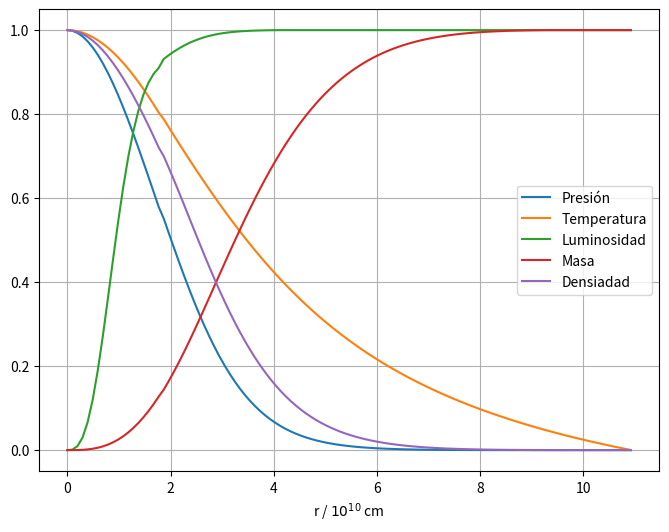

This chart was generated by the following Python code:
import matplotlib.pyplot as plt
import pandas as pd
import numpy as np

class Modelo:
    
    # Definición del inicializador del modelo
    def __init__(self, Mtot=5.0, Rtot=11.5, Ltot=70.0, Tc=2.0):

        # Definición de parámetros variables
        self.Mtot = Mtot
        self.Rtot = Rtot
        self.Ltot = Ltot
        self.Tc = Tc

        # Definición de parámetros constantes
        self.X = 0.75
        self.Y = 0.22
        self.Z = 1 - self.X - self.Y
        self.mu = 1/(2*self.X + 3*self.Y/4 + self.Z/2)
        self.R = 8.31447 * 10**7

        # Definición de la Tabla 1 (ritmo de generación de energía)
        self.epsilon_df = pd.DataFrame(data=[("pp", 0.40, 0.60, -6.84, 6.0),
                                ("pp", 0.60, 0.95, -6.04, 5.0), 
                                ("pp", 0.95, 1.20, -5.56, 4.5), 
                                ("pp", 1.20, 1.65, -5.02, 4.0), 
                                ("pp", 1.65, 2.40, -4.40, 3.5), 
                                ("CN", 1.20, 1.60, -22.2, 20.0),
                                ("CN", 1.60, 2.25, -19.8, 18.0), 
                                ("CN", 2.25, 2.75, -17.1, 16.0), 
                                ("CN", 2.75, 3.60, -15.6, 15.0), 
                                ("CN", 3.60, 5.00, -12.5, 13.0) ], 
                            columns=["Ciclo", "Tmin", "Tmax", "log10(epsilon1)", "nu"])

        # Ejecución del cálculo
        self._calcular()

    # Definición de la instrucción print sobre el modelo
    def __repr__(self):
        return self.modelo.__repr__()
    def __str__(self):
        return self.modelo.to_string()
    
    # Definición de la función para obtener el error relativo total
    def error(self):
        return self.error_relativo_total
    
    # Definición de la función para la representación gráfica
    def grafica(self, x_axis="r", which=["P", "T", "L", "M", "rho"], merge=False):
        """
        Función para graficar las variables calculadas por el modelo.

        Parámetros:
            - x_axis (string, default = 'r'): 
                String que indica qué variable se utiliza como variable independiente. Admite los valores 
                siguientes: 'r', 'P', 'T', 'L', 'M' y 'rho'.

            - which (iterable, default = ["P", "T", "L", "M", "rho"]): 
                Lista (o iterable) que contiene las variables dependientes que se quieren graficar en formato 
                string. Admite los mismos valores que x_axis.

            - merge (bool, default = False):
                Si es True, representa todas las variables especificadas en which en una misma figura y
                normalizadas.
                Si es False, representa todas las variables especificadas en which en diferentes figuras
                sin normalizar.
        """
        
        # Extraemos los valores del modelo
        r = self.modelo["r"]
        P = self.modelo["P"]
        T = self.modelo["T"]
        L = self.modelo["L"]
        M = self.modelo["M"]
        rho = self.modelo["rho"]

        plots = pd.DataFrame(data=[("Radio", "r / $10^{10}$ cm", r),
                                ("Presión", "P / $10^{15}$ din cm$^{-2}$", P), 
                                ("Temperatura", "T / $10^{7}$ K", T),
                                ("Luminosidad", "L / $10^{33}$ erg s$^{-1}$", L),
                                ("Masa", "M / $10^{33}$ g", M),
                                ("Densiadad","$\\rho$ / g$cm^{-3}$", rho)],
                            columns=["title", "label", "values"],
                            index=["r", "P", "T", "L", "M", "rho"])

        # Identificamos la variable independiente
        x_plot = plots[plots.index == x_axis]

        # Si queremos las gráficas en la misma figura
        if merge:
            plt.figure(figsize=(8, 6))

            for variable in which:
                # Normalizamos los valores
                plt.plot(x_plot.loc[x_axis]["values"].values, plots.loc[variable]["values"]/plots.loc[variable]["values"].max(), label=plots.loc[variable]["title"])
                plt.xlabel(x_plot.loc[x_axis]["label"])
                plt.legend()
                plt.grid(visible=True)

        # Si queremos utilizar diferentes figuras
        else:
            for variable in which:
                plt.figure(figsize=(8, 6))
                plt.plot(x_plot.loc[x_axis]["values"].values, plots.loc[variable]["values"])
                plt.title(plots.loc[variable]["title"])
                plt.xlabel(x_plot.loc[x_axis]["label"])
                plt.ylabel(plots.loc[variable]["label"])
                plt.grid(visible=True)

        plt.show()


    def _calcular(self):

        ################################################################################
        ################################################################################
        ##################### ----- Definición de ecuaciones ----- #####################
        ################################################################################
        ################################################################################

        # Densidad
        def rho(self, P, T):
            """
            Ecuación (6)
            Convertimos la presión y la temperatura a las unidades estándar
            """
            return (self.mu/self.R)*((P*1e15)/(T*1e7))
        
        # Constante del polítropo
        def K_pol(self, P_dado, T_dado):
            return P_dado/(T_dado**2.5)
        
        def politropo(self, K, T_dado):
            return K*(T_dado**2.5)

        # Generación de energía
        def epsilon(self, P, T, row):
            """
            Ecuación (9) para DataFrames
            """
            ciclo, _, _, log10epsilon1, nu = row.to_list()

            if ciclo == "pp":
                    X1, X2 = self.X, self.X
            elif ciclo == "CN":
                    X1, X2 = self.X, self.Z/3

            return (10**log10epsilon1)*X1*X2*rho(self, P, T)*(T*10)**nu, X1, X2

        def calculo_tabla1(self, P, T):
            """
            Dada una presión P y temperatura T  devuelve los valores de 
            epsilon1, X1, X2 y nu junto con el ciclo que genera la energía.
            """
            # Aplicamos un filtro al DataFrame de la Tabla 1
            filtro = (self.epsilon_df["Tmin"] <= T) & (T < self.epsilon_df["Tmax"])
            epsilon_values = self.epsilon_df[filtro].reset_index(drop=True)

            # Si el DataFrame está vacío, devolvemos 0.0
            if epsilon_values.empty:
                return (0.0, 0.0, 0.0, 0.0, "--")
            # En caso contrario, tomamos el ciclo que genere mayor energía
            else:
                # Calculamos el valor de epsilon, X1 y X2 para cada fila
                epsilon_values[["epsilon", "X1", "X2"]] = epsilon_values.apply(lambda row: epsilon(self, P, T, row), axis=1, result_type='expand')
                # Tomamos el índice de la fila para el que epsilon es mayor y extraemos sus elementos
                index = epsilon_values["epsilon"].idxmax()
                ciclo, _, _, log10epsilon1, nu, _, X1, X2 = epsilon_values.loc[index].to_list()
                # Devolvemos los valores de epsilon1, X1, X2, nu y el ciclo que lo genera
                return 10**log10epsilon1, X1, X2, nu, ciclo


        ################################################################################
        # ------ Ecuaciones fundamentales en las unidades del modelo (Tabla 3) ------- #
        ################################################################################
        
        # ------------------------------ Caso radiativo ------------------------------ #

        def dMdr_rad(self, r, P, T):
            """
            Ecuación (18)
            """
            Cm = 0.01523*self.mu
            return Cm * (P*r**2) / T

        def dPdr_rad(self, r, P, T, M):
            """
            Ecuación (19)
            """
            Cp = 8.084*self.mu
            return - Cp * P*M / (T*r**2)

        def dLdr_rad(self, r, P, T):
            """
            Ecuación (20)
            """
            epsilon1, X1, X2, nu, ciclo = calculo_tabla1(self, P, T)
            Cl = 0.01845*epsilon1*X1*X2*(10**nu)*self.mu**2
            return Cl * ((P*r)**2) * (T**(nu-2)), ciclo

        def dTdr_rad(self, r, P, T, L):
            """
            Ecuación (21)
            """
            Ct = 0.01679*self.Z*(1+self.X)*self.mu*self.mu
            return -Ct * (L*(P**2)) / ((T**8.5)*(r**2))


        # ------------------------------ Caso convectivo ----------------------------- #

        def dMdr_conv(self, r, T, K):
            """
            Ecuación (22)
            """
            Cm = 0.01523*self.mu
            return Cm * K*(T**1.5)*r**2

        def dPdr_conv(self, r, T, M, K):
            """
            Ecuación (23)
            """
            if r == 0.0:
                return 0.0
            else:
                Cp = 8.084*self.mu
                return -Cp * K*(T**1.5)*M / (r**2)

        def dLdr_conv(self, r, P, T, K):
            """
            Ecuación (24)
            """
            epsilon1, X1, X2, nu, ciclo = calculo_tabla1(self, P, T)
            Cl = 0.01845*epsilon1*X1*X2*(10**nu)*self.mu**2
            return Cl * (K**2)*(T**(3+nu))*r**2, ciclo

        def dTdr_conv(self, r, M):
            """
            Ecuación (25)
            """
            if r == 0.0:
                return 0.0
            else:
                Ct = 3.234*self.mu
                return -Ct * M / (r**2)


        ################################################################################
        # --------------- Ecuaciones para encontrar valores iniciales ---------------- #
        ################################################################################

        # -------------------- Valores iniciales en la superficie -------------------- #

        # Envoltura radiativa
        def T_inicial_superficie(self, r):
            """
            Ecuación (35)
            """
            A1 = 1.9022*self.mu*self.Mtot
            return A1*(1/r - 1/self.Rtot)

        # Envoltura convectiva
        def P_inicial_superficie(self, r, T):
            """
            Ecuación (36)
            """
            A2 = 10.645*((self.Mtot/self.Ltot)/(self.mu*self.Z*(1+self.X)))**0.5
            return A2*T**4.25


        # ---------------------- Valores iniciales en el centro ---------------------- #

        def M_inicial_centro(self, r, T, K):
            """
            Ecuación (43)
            """
            return 0.005077*self.mu*K*(T**1.5)*r**3

        def L_inicial_centro(self, r, P, T, K):
            """
            Ecuación (44)
            """
            epsilon1, X1, X2, nu, ciclo = calculo_tabla1(self, P, T)
            return 0.006150*epsilon1*X1*X2*(10**nu)*(self.mu**2)*(K**2)*(self.Tc**(3+nu))*(r**3), ciclo

        def T_inicial_centro(self, r, K):
            """
            Ecuación (45)
            """
            return self.Tc - 0.008207*(self.mu**2)*K*(self.Tc**1.5)*(r**2)

        def P_inicial_centro(self, r, T, K):
            """
            Ecuación (46)
            """
            return K*T**2.5


        ################################################################################
        ################################################################################
        ####################### ----- Definición de pasos ----- ########################
        ################################################################################
        ################################################################################

        # ---------------------------------- Paso 2 ---------------------------------- #

        def paso2(self, capa, derivadas, h, i):

            # Calculamos la estimación de P y T en la capa i+1
            P = capa["P"]          # P en la capa i
            T = capa["T"]          # T en la capa i
            fP = derivadas["fP"][i]     # fP en la capa i
            fT = derivadas["fT"][i]     # fT en la capa i
            AP1 = h * (derivadas["fP"][i] -  derivadas["fP"][i])                            # AP1 en la capa i
            AP2 = h * (derivadas["fP"][i] - 2*derivadas["fP"][i-1] + derivadas["fP"][i-2])  # AP2 en la capa i
            AT1 = h * (derivadas["fT"][i] -  derivadas["fT"][i])                            # AT1 en la capa i

            P_est = P + h*fP + AP1/2 + 5*AP2/12     # P estimado en la capa i+1
            T_est = T + h*fT + AT1/2                # T estimado en la capa i+1

            return P_est, T_est


        # ---------------------------------- Paso 3 ---------------------------------- #

        def paso3(self, capa, derivadas, P_dado, T_dado, M_dado, h, i):

            # Calculamos fM en la capa i+1 (P, T y M se dan en la capa i+1)

            r = capa["r"] + h     # r en la capa i+1
            fM = dMdr_rad(self, r, P_dado, T_dado)     # fM en la capa i+1


            # Calculamos M en la capa i+1 teniendo

            AM1 = h * (fM - derivadas["fM"][i])       # AM1 en la capa i+1

            M_cal = M_dado + h*fM - AM1/2             # M calculado en la capa i+1

            return M_cal, fM


        # ---------------------------------- Paso 4 ---------------------------------- #

        def paso4(self, capa, derivadas, P_dado, T_dado, M_dado, h, i):

            # Calculamos fP en la capa i+1 (P, T y M se dan en la capa i+1)

            r = capa["r"] + h                         # r en la capa i+1
            fP = dPdr_rad(self, r, P_dado, T_dado, M_dado)  # fP en la capa i+1


            # Calculamos P en la capa i+1

            P = capa["P"]                        # P en la capa i
            AP1 = h * (fP - derivadas["fP"][i])  # AP1 en la capa i+1

            P_cal = P + h*fP - AP1/2             # P calculado en la capa i+1

            return P_cal, fP


        # ---------------------------------- Paso 5 ---------------------------------- #

        def paso5(self, P_cal, P_est):

            # Comprobamos si el error relativo es menor al error relativo máximo

            Error_relativo_maximo = 0.0001
            
            return abs(P_cal-P_est)/abs(P_cal) < Error_relativo_maximo


        # ---------------------------------- Paso 6 ---------------------------------- #

        def paso6(self, capa, derivadas, P_dado, T_dado, L_dado, h, i):

            # Calculamos fL en la capa i+1 (P, T y L se dan en la capa i+1)

            r = capa["r"] + h     # r en la capa i+1
            fL, ciclo = dLdr_rad(self, r,P_dado,T_dado)       # fL en la capa i+1

            # Calculamos L en la capa i+1
            AL1 = h * (fL - derivadas["fL"][i])                            # AL1 en la capa i+1
            AL2 = h * (fL - 2*derivadas["fL"][i] + derivadas["fL"][i-1])        # AL2 en la capa i+1
            L_cal = L_dado + h*fL - AL1/2  - AL2/12                   # L calculado en la capa i+1

            return L_cal, fL, ciclo


        # ---------------------------------- Paso 7 ---------------------------------- #

        def paso7(self, capa, derivadas, P_dado, T_dado, L_dado, h, i):

            # Calculamos fT en la capa i+1 (P, T y L se dan en la capa i+1)

            r = capa["r"] + h                         # r en la capa i+1
            fT = dTdr_rad(self, r, P_dado, T_dado, L_dado)  # fT en la capa i+1


            # Calculamos T en la capa i+1

            T = capa["T"]                   # T en la capa i
            AT1 = h * (fT - derivadas["fT"][i])  # AT1 en la capa i+1

            T_cal = T + h*fT - AT1/2            # T calculado en la capa i+1

            return T_cal, fT


        # -------------------------------- Paso 7 bis -------------------------------- #

        def paso7bis(self, capa, derivadas, M_dado, h, i):
            
            # Calculamos fT en la capa i+1 (M se da en la capa i+1)

            r = capa["r"] + h          # r en la capa i+1
            fT = dTdr_conv(self, r, M_dado)  # fT en la capa i+1


            # Calculamos T en la capa i+1

            T = capa["T"]                   # T en la capa i
            AT1 = h * (fT - derivadas["fT"][i])     # AT1 en la capa i+1

            T_cal = T + h*fT - AT1/2            # T calculado en la capa i+1

            return T_cal, fT


        # ---------------------------------- Paso 8 ---------------------------------- #

        def paso8(self, T_cal, T_est):

            # Comprobamos si el error relativo es menor al error relativo máximo

            Error_relativo_maximo = 0.0001
            
            return abs(T_cal-T_est)/abs(T_cal) < Error_relativo_maximo


        # ---------------------------------- Paso 9 ---------------------------------- #

        def paso9(self, P_dado, T_dado, fP_dado, fT_dado):
            return T_dado*fP_dado/(P_dado*fT_dado)


        # ---------------------------------- Paso 10 --------------------------------- #

        def paso10(self, n1):
            return n1 <= 2.5


        # ---------------------------------- Paso X ---------------------------------- #

        def pasoX(self, x_cal, x_est):

            # Comprobamos si el error relativo es menor al error relativo máximo

            Error_relativo_maximo = 0.0001
            
            return abs(x_cal-x_est)/abs(x_cal) < Error_relativo_maximo


        ################################################################################
        # --------------------------- Error relativo total --------------------------- #
        ################################################################################

        def err_rel_total(self, X_rad, X_conv):
            """
            Devuelve el error relativo total para dos arrays (X_rad, X_conv)
            Cada array contiene el valor de P, T, L, M
            """
            return (sum(((X_rad - X_conv)/X_rad)**2))**0.5


        ################################################################################
        ################################################################################
        ###################### ----- Ejecución del cálculo ----- #######################
        ################################################################################
        ################################################################################

        pd.set_option('colheader_justify', 'center', "display.precision", 9, 'display.max_rows', 1000)
        
        exterior = pd.DataFrame(data = [], columns=["E", "fase", "r", "P", "T", "L", "M", "rho", "n+1"])
        derivadas_exterior = pd.DataFrame(data = [], columns=["fP", "fT", "fL", "fM"])
        interior = pd.DataFrame(data = [], columns=["E", "fase", "r", "P", "T", "L", "M", "rho", "n+1"])
        derivadas_interior = pd.DataFrame(data = [], columns=["fP", "fT", "fL", "fM"])


        ################################################################################
        # ---------------------- Primeras tres capas (superficie) -------------------- #
        ################################################################################

        Rini = 0.9*self.Rtot
        paso = 100
        h = - Rini/paso
        r = Rini

        for i in range(3):

            # Calculamos y almacenamos los valores del modelo
            T = T_inicial_superficie(self, r)
            P = P_inicial_superficie(self, r, T)
            M = self.Mtot
            L = self.Ltot
            exterior.loc[i] = {"E":"--", "fase":"INICIO", "r":r, "P":P, "T":T, "L":L, "M":M, "rho":rho(self, P, T), "n+1":"-"}

            # Calculamos y almacenamos los valores de las f_i (derivadas)
            fT = dTdr_rad(self, r, P, T, L)
            fP = dPdr_rad(self, r, P, T, M)
            fM = 0.0
            fL = 0.0
            derivadas_exterior.loc[i] = {"fP":fP, "fT":fT, "fL":fL, "fM":fM}

            # Aumentamos el valor del radio
            r += h


        ################################################################################
        # -------------------------------- Fase A.1.1. ------------------------------- #
        ################################################################################

        fase = "A.1.1."         # Fase actual (A.1.1.)

        loop1 = True

        while loop1:

            # Capa actual y derivadas actuales y una y dos capas atrás
            capa = exterior.loc[i]
            derivadas = derivadas_exterior.loc[i-2:i]

            # Aplicamos el paso 2
            P_est, T_est = paso2(self, capa, derivadas, h, i)

            loop2 = True

            while loop2:

                loop3 = True

                while loop3:
                    
                    # Aplicamos el paso 4
                    P_cal, fP = paso4(self, capa, derivadas, P_est, T_est, self.Mtot, h, i)

                    # Aplicamos el paso 5
                    if pasoX(self, P_cal, P_est):
                        loop3 = False
                    else:
                        P_est = P_cal

                # Aplicamos el paso 7
                T_cal, fT = paso7(self, capa, derivadas, P_cal, T_est, self.Ltot, h, i)

                # Aplicamos el paso 8
                if pasoX(self, T_cal, T_est):
                    loop2 = False
                else:
                    T_est = T_cal

            # Aplicamos el paso 3
            M_cal, fM = paso3(self, capa, derivadas, P_cal, T_cal, self.Mtot, h, i)

            # Comparamos la masa calculada con la masa total
            if not pasoX(self, M_cal, self.Mtot):
                loop1 = False
            else:
                # Añadimos las variables calculadas al modelo (asumimos que M y L permanecen constantes)
                r = capa["r"] + h
                exterior.loc[i+1] = {"E":"--", "fase":fase, "r":r, "P":P_cal, "T":T_cal, "L":self.Ltot, "M":self.Mtot, "rho":rho(self, P_cal, T_cal), "n+1":"-"}
                derivadas_exterior.loc[i+1] = {"fP":fP, "fT":fT, "fL":0.0, "fM":fM}

                # Calculamos la siguiente capa
                i += 1


        ################################################################################
        # -------------------------------- Fase A.1.2. ------------------------------- #
        ################################################################################

        fase = "A.1.2."         # Fase actual ("A.1.2.")

        loop1 = True

        while loop1:

            # Capa actual y derivadas actuales y una y dos capas atrás
            capa = exterior.loc[i]
            derivadas = derivadas_exterior.loc[i-2:i]

            # Aplicamos el paso 2
            P_est, T_est = paso2(self, capa, derivadas, h, i)

            loop2 = True

            while loop2:

                loop3 = True

                while loop3:
                    
                    # Aplicamos el paso 3
                    M_cal, fM = paso3(self, capa, derivadas, P_est, T_est, capa["M"], h, i)

                    # Aplicamos el paso 4
                    P_cal, fP = paso4(self, capa, derivadas, P_est, T_est, M_cal, h, i)

                    # Aplicamos el paso 5
                    if pasoX(self, P_cal, P_est):
                        loop3 = False
                    else:
                        P_est = P_cal

                # Aplicamos el paso 7
                T_cal, fT = paso7(self, capa, derivadas, P_cal, T_est, self.Ltot, h, i)

                # Aplicamos el paso 8
                if pasoX(self, T_cal, T_est):
                    loop2 = False
                else:
                    T_est = T_cal

            # Aplicamos el paso 6
            L_cal, fL, ciclo = paso6(self, capa, derivadas, P_cal, T_cal, self.Ltot, h, i)

            # Comparamos la luminosidad calculada con la luminosidad total
            if not pasoX(self, L_cal, self.Ltot):
                loop1 = False
            else:
                # Añadimos las variables calculadas al modelo (asumimos que L permanece constante)
                r = capa["r"] + h
                exterior.loc[i+1] = {"E":"--", "fase":fase, "r":r, "P":P_cal, "T":T_cal, "L":self.Ltot, "M":M_cal, "rho":rho(self, P_cal,T_cal), "n+1":"-"}
                derivadas_exterior.loc[i+1] = {"fP":fP, "fT":fT, "fL":fL, "fM":fM}

                # Calculamos la siguiente capa
                i += 1


        ################################################################################
        # -------------------------------- Fase A.1.3. ------------------------------- #
        ################################################################################

        fase = "A.1.3."         # Fase actual ("A.1.3.")

        loop1 = True

        while loop1:

            # Capa actual y derivadas actuales y una y dos capas atrás
            capa = exterior.loc[i]
            derivadas = derivadas_exterior.loc[i-2:i]

            # Aplicamos el paso 2
            P_est, T_est = paso2(self, capa, derivadas, h, i)

            loop2 = True

            while loop2:

                loop3 = True

                while loop3:
                    
                    # Aplicamos el paso 3
                    M_cal, fM = paso3(self, capa, derivadas, P_est, T_est, capa["M"], h, i)

                    # Aplicamos el paso 4
                    P_cal, fP = paso4(self, capa, derivadas, P_est, T_est, M_cal, h, i)

                    # Aplicamos el paso 5
                    if pasoX(self, P_cal, P_est):
                        loop3 = False
                    else:
                        P_est = P_cal

                # Aplicamos el paso 6
                L_cal, fL, ciclo = paso6(self, capa, derivadas, P_cal, T_est, capa["L"], h, i)

                # Aplicamos el paso 7
                T_cal, fT = paso7(self, capa, derivadas, P_cal, T_est, L_cal, h, i)

                # Aplicamos el paso 8
                if pasoX(self, T_cal, T_est):
                    loop2 = False
                else:
                    T_est = T_cal

            # Aplicamos el paso 9
            n1 = paso9(self, P_cal, T_cal, fP, fT)

            # Comparamos n+1 con 2.5
            if paso10(self, n1):
                loop1 = False
                K = K_pol(self, P_cal, T_cal)          # Cálculo de K en la capa i+1 (Fase A.2.)
                
            else:
                # Añadimos las variables calculadas al modelo
                r = capa["r"] + h
                exterior.loc[i+1] = {"E":ciclo, "fase":fase, "r":r, "P":P_cal, "T":T_cal, "L":L_cal, "M":M_cal, "rho":rho(self, P_cal, T_cal), "n+1":n1}
                derivadas_exterior.loc[i+1] = {"fP":fP, "fT":fT, "fL":fL, "fM":fM}

                # Calculamos la siguiente capa
                i += 1

        # Almacenamos el número de capas que quedan por calcular

        convec_index = 101 - len(exterior)


        ################################################################################
        # --------------------------------- Fase A.2. -------------------------------- #
        ################################################################################

        # Cálculos innecesarios


        ################################################################################
        # ------------------------ Primeras tres capas (centro) ---------------------- #
        ################################################################################

        h = Rini/paso   # Redefinimos el paso
        r = 0.0         # Integramos desde r = 0.0

        # Iteramos las primeras tres capas
        for i in range(3):

            # Calculamos y almacenamos los valores del modelo
            T = T_inicial_centro(self, r, K)
            P = P_inicial_centro(self, r, T, K)
            M = M_inicial_centro(self, r, T, K)
            L, _ = L_inicial_centro(self, r, P, T, K)
            interior.loc[i] = {"E":"--", "fase":"CENTRO", "r":r, "P":P, "T":T, "L":L, "M":M, "rho":rho(self, P ,T), "n+1":"-"}

            # Calculamos y almacenamos los valores de las f_i (derivadas)
            fT = dTdr_conv(self, r, M)
            fP = dPdr_conv(self, r, T, M, K)
            fM = dMdr_conv(self, r, T, K)
            fL, _ = dLdr_conv(self, r, P, T, K)
            derivadas_interior.loc[i] = {"fP":fP, "fT":fT, "fL":fL, "fM":fM}

            # Aumentamos el valor del radio
            r += h


        ################################################################################
        # ----------------------------- Capas posteriores ---------------------------- #
        ################################################################################

        fase = "CONVEC"     # Fase actual ("CONVEC")

        # Iteramos sobre las capas que faltan
        for i in range(2, convec_index):

            # Capa actual y derivadas actuales y una y dos capas atrás
            capa = interior.loc[i]
            derivadas = derivadas_interior.loc[i-2:i]

            # Aplicamos el paso 2 bis
            _, T_est = paso2(self, capa, derivadas, h, i)

            loop2 = True

            while loop2:

                # Aplicamos el cálculo de P con la constante del politropo K
                P_est = politropo(self, K, T_est)

                # Aplicamos el paso 3
                M_cal, fM = paso3(self, capa, derivadas, P_est, T_est, capa["M"], h, i)

                # Aplicamos el paso 7 bis
                if capa["r"] + h < 1e-6:  # Tomamos como 0 valores muy pequeños
                    T_cal = T_est
                elif capa["r"] + h > 0.0:
                    T_cal, fT = paso7bis(self, capa, derivadas, M_cal, h, i)

                # Aplicamos el paso 8
                if pasoX(self, T_cal, T_est):
                    loop2 = False
                else:
                    T_est = T_cal

            # Aplicamos el cálculo de P con la constante del politropo K
            P_cal = politropo(self, K, T_cal)

            # Aplicamos el paso 6 
            L_cal, fL, ciclo = paso6(self, capa, derivadas, P_cal, T_cal, capa["L"], h, i)

            # Calculamos el radio y fP
            r = capa["r"] + h
            fP = dPdr_conv(self, r, T_cal, M_cal, K)

            # Añadimos las variables calculadas al modelo
            interior.loc[i+1] = {"E":ciclo, "fase":fase, "r":r, "P":P_cal, "T":T_cal, "L":L_cal, "M":M_cal, "rho":rho(self, P_cal, T_cal), "n+1":"-"}
            derivadas_interior.loc[i+1] = {"fP":fP, "fT":fT, "fL":fL, "fM":fM}

            # Calculamos la siguiente capa
            i += 1


        # Almacenamos los datos que da la integración desde el centro y desde la superficie
        rad = np.array(exterior.loc[len(exterior)-1, "P":"M"].to_list(), dtype=float)
        conv = np.array(interior.loc[len(interior)-1, "P":"M"].to_list(), dtype=float)

        # Redefinimos los índices del interior para que el centro sea i = paso
        interior.index = range(paso, paso - convec_index - 1, -1)


        ################################################################################
        # ------------------------- Capas más superficiales -------------------------- #
        ################################################################################

        # Reutilizamos el código del primer apartado

        r = Rini + h
        i = -1

        # Calculamos hasta llegar a Rtot
        while self.Rtot - r > 0.0:

            # Calculamos y almacenamos los valores del modelo
            T = T_inicial_superficie(self, r)
            P = np.real(P_inicial_superficie(self, r, T))    # Al trabajar con r casi Rtot, tomamos la parte real
            M = self.Mtot
            L = self.Ltot
            exterior.loc[i] = {"E":"--", "fase":"^^^^^^", "r":r, "P":P, "T":T, "L":L, "M":M, "rho":rho(self, P, T), "n+1":"-"}

            # Calculamos y almacenamos los valores de las f_i (derivadas)
            fT = dTdr_rad(self, r, P, T, L)
            fP = dPdr_rad(self, r, P, T, M)
            fM = 0.0
            fL = 0.0
            derivadas_exterior.loc[i] = {"fP":fP, "fT":fT, "fL":fL, "fM":fM}

            # Aumentamos el valor del radio y subimos una capa
            r += h
            i -= 1


        ################################################################################
        # ---------------------- Modelo y error relativo total ----------------------- #
        ################################################################################

        # A partir de los datos que da la integración desde el centro y desde la superficie 
        # calculamos el error relativo total
        self.error_relativo_total = err_rel_total(self, rad, conv)*100 

        # Juntamos ambas partes tomando como punto intermedio el calculado desde el exterior
        self.modelo = pd.concat([exterior, interior.iloc[:-1]]).sort_index()
        # Juntamos ambas partes tomando como punto intermedio el calculado desde el interior
        # self.modelo = pd.concat([exterior.sort_index().iloc[:-1], interior]).sort_index()

Modelo(Rtot=10.93, Ltot=73.57, Tc=1.95).grafica(merge=True)

# print(Modelo(Rtot=10.93, Ltot=73.57, Tc=1.95).error())